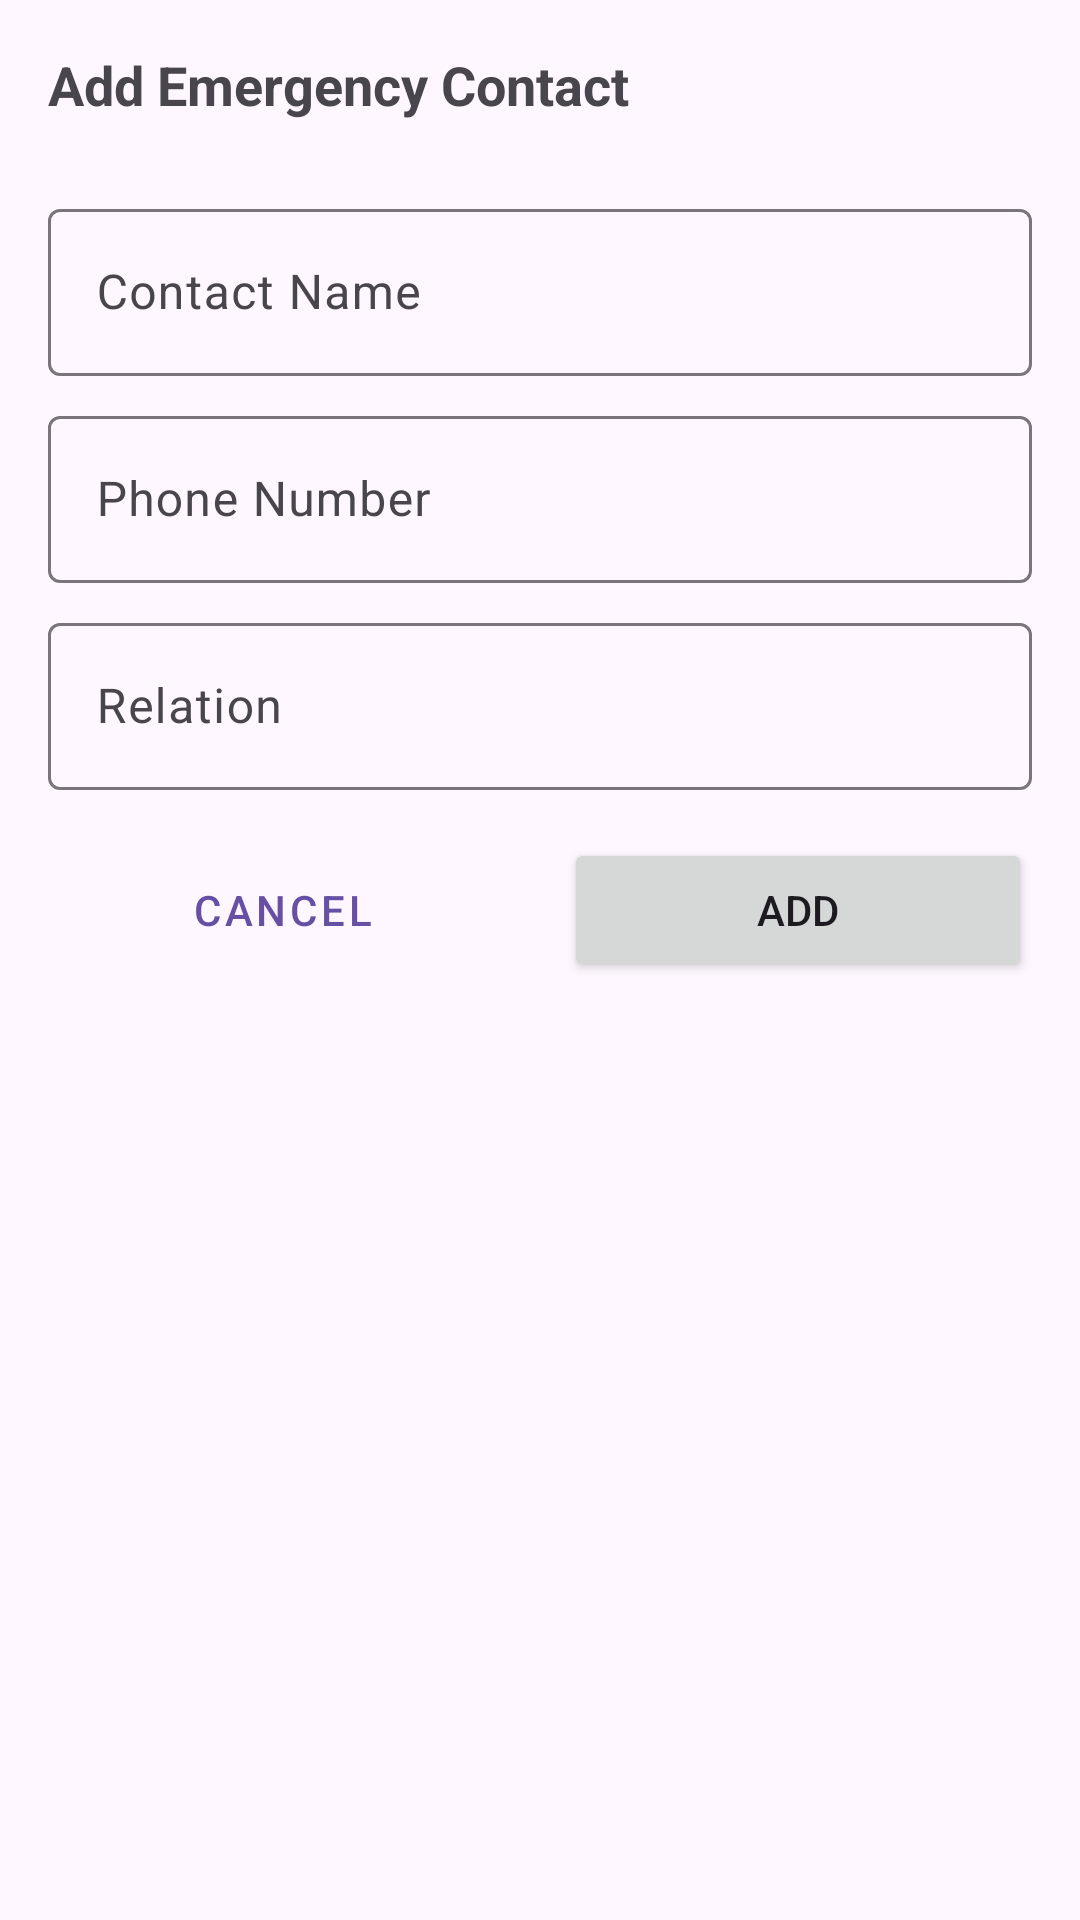

This screen was rendered from an Android layout file. Write that file and the resources it references.
<!-- AndroidManifest.xml: application theme Theme.AmbulanceBookingSystem -->
<!-- res/layout/dialog_add_emergency_contact.xml -->
<?xml version="1.0" encoding="utf-8"?>
<LinearLayout xmlns:android="http://schemas.android.com/apk/res/android"
    android:layout_width="match_parent"
    android:layout_height="wrap_content"
    android:orientation="vertical"
    android:padding="16dp">

    <TextView
        android:id="@+id/tvDialogTitle"
        android:layout_width="match_parent"
        android:layout_height="wrap_content"
        android:text="Add Emergency Contact"
        android:textSize="18sp"
        android:textStyle="bold"
        android:layout_marginBottom="16dp" />

    <com.google.android.material.textfield.TextInputLayout
        android:layout_width="match_parent"
        android:layout_height="wrap_content"
        android:layout_marginTop="8dp">

        <EditText
            android:id="@+id/etContactName"
            android:layout_width="match_parent"
            android:layout_height="wrap_content"
            android:hint="Contact Name"
            android:inputType="textPersonName" />
    </com.google.android.material.textfield.TextInputLayout>

    <com.google.android.material.textfield.TextInputLayout
        android:layout_width="match_parent"
        android:layout_height="wrap_content"
        android:layout_marginTop="8dp">

        <EditText
            android:id="@+id/etContactPhone"
            android:layout_width="match_parent"
            android:layout_height="wrap_content"
            android:hint="Phone Number"
            android:inputType="phone" />
    </com.google.android.material.textfield.TextInputLayout>

    <com.google.android.material.textfield.TextInputLayout
        android:layout_width="match_parent"
        android:layout_height="wrap_content"
        android:layout_marginTop="8dp">

        <EditText
            android:id="@+id/etContactRelation"
            android:layout_width="match_parent"
            android:layout_height="wrap_content"
            android:hint="Relation"
            android:inputType="text" />
    </com.google.android.material.textfield.TextInputLayout>

    <LinearLayout
        android:layout_width="match_parent"
        android:layout_height="wrap_content"
        android:orientation="horizontal"
        android:layout_marginTop="16dp">

        <Button
            android:id="@+id/btnCancel"
            android:layout_width="0dp"
            android:layout_height="wrap_content"
            android:layout_weight="1"
            android:layout_marginEnd="8dp"
            android:text="Cancel"
            style="@style/Widget.MaterialComponents.Button.TextButton" />

        <Button
            android:id="@+id/btnAddContact"
            android:layout_width="0dp"
            android:layout_height="wrap_content"
            android:layout_weight="1"
            android:layout_marginStart="8dp"
            android:text="Add" />
    </LinearLayout>
</LinearLayout>
<!-- resources referenced by this layout -->
<resources>
  <style name="Theme.AmbulanceBookingSystem" parent="Base.Theme.AmbulanceBookingSystem" />
  <style name="Base.Theme.AmbulanceBookingSystem" parent="Theme.Material3.DayNight.NoActionBar">
          
          
      </style>
</resources>
